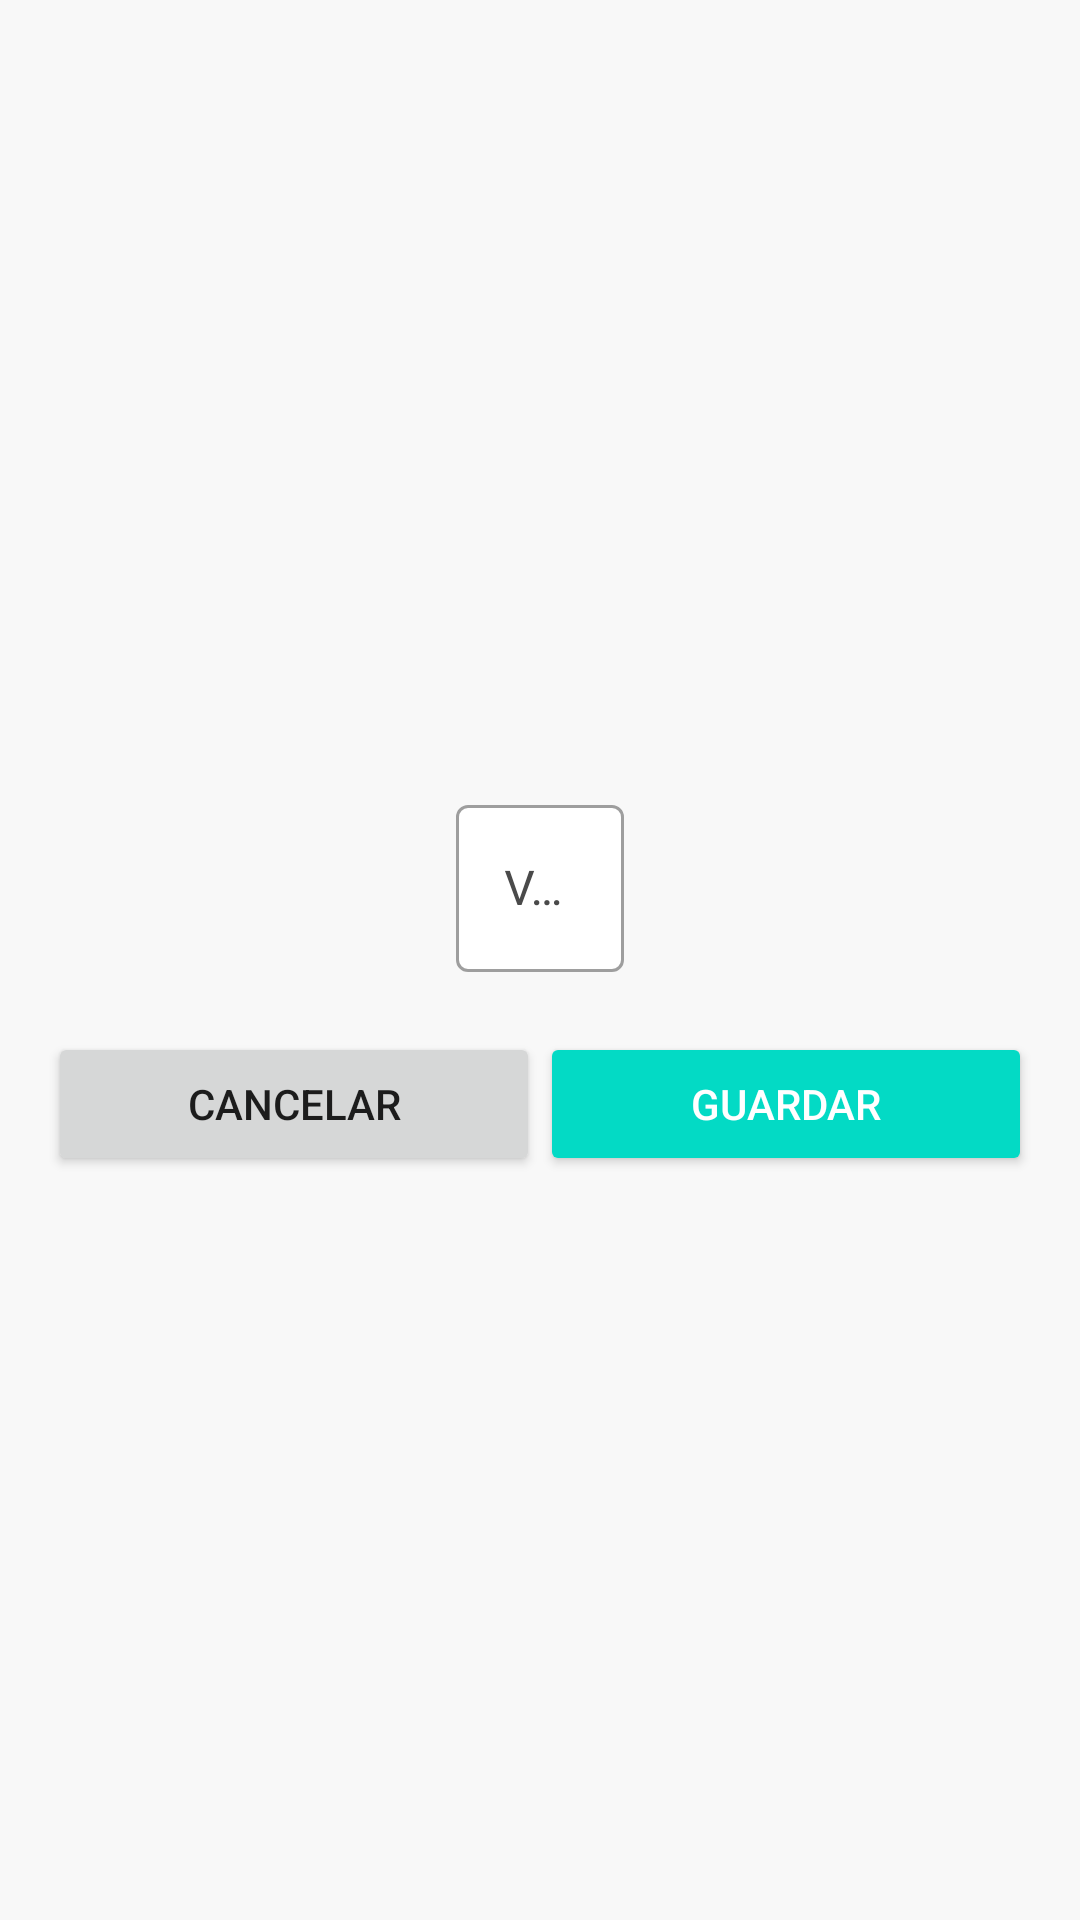

The Android layout XML behind this screen, and the referenced resources:
<!-- AndroidManifest.xml: application theme AppTheme -->
<!-- res/layout/layout_abono.xml -->
<?xml version="1.0" encoding="utf-8"?>
<LinearLayout xmlns:android="http://schemas.android.com/apk/res/android"
    android:layout_width="match_parent"
    android:layout_height="wrap_content"
    android:background="@color/background"
    android:gravity="center"
    android:orientation="vertical"
    android:padding="16dp">

    <com.google.android.material.textfield.TextInputLayout
        style="@style/textInputLayout"
        android:layout_width="wrap_content"
        android:layout_marginTop="15dp"
        android:hint="@string/valor_abono">

        <com.google.android.material.textfield.TextInputEditText
            android:id="@+id/txtAbono"
            style="@style/editTextWhile"
            android:layout_width="wrap_content"
            android:layout_height="wrap_content"
            android:ems="15"
            android:inputType="numberDecimal"
            android:maxLines="1" />
    </com.google.android.material.textfield.TextInputLayout>

    <LinearLayout
        android:layout_width="match_parent"
        android:layout_height="wrap_content"
        android:layout_marginTop="20dp"
        android:orientation="horizontal">

        <Button
            android:id="@+id/btnCancelar"
            android:layout_width="0dp"
            android:layout_height="wrap_content"
            android:layout_weight="1"
            android:text="@string/cancelar" />

        <Button
            android:id="@+id/btnSave"
            style="@style/Widget.AppCompat.Button.Colored"
            android:layout_width="0dp"
            android:layout_height="wrap_content"
            android:layout_weight="1"
            android:text="@string/guardar" />
    </LinearLayout>
</LinearLayout>
<!-- resources referenced by this layout -->
<resources>
  <color name="background">#F8F8F8</color>
  <string name="cancelar">Cancelar</string>
  <string name="guardar">Guardar</string>
  <string name="valor_abono">Valor abono</string>
  <style name="editTextWhile">
          <item name="android:layout_width">wrap_content</item>
          <item name="android:layout_height">wrap_content</item>
          <item name="android:inputType">textPersonName</item>
          <item name="android:textColor">@android:color/black</item>
          <item name="android:textColorHint">@color/textColor1</item>
      </style>
  <style name="textInputLayout" parent="Widget.MaterialComponents.TextInputLayout.OutlinedBox">
          <item name="android:layout_width">wrap_content</item>
          <item name="android:layout_height">wrap_content</item>
          <item name="android:textColorHint">@color/textColor1</item>
          <item name="boxBackgroundColor">@android:color/white</item>
      </style>
  <style name="AppTheme" parent="Theme.MaterialComponents.Light.NoActionBar">
          
          <item name="colorPrimary">@color/colorPrimary</item>
          <item name="colorPrimaryDark">@color/colorPrimaryDark</item>
          <item name="colorAccent">@color/colorAccent</item>
      </style>
  <color name="textColor1">#4A4A4A</color>
  <color name="colorPrimary">#6200EE</color>
  <color name="colorPrimaryDark">#3700B3</color>
  <color name="colorAccent">#03DAC5</color>
</resources>
